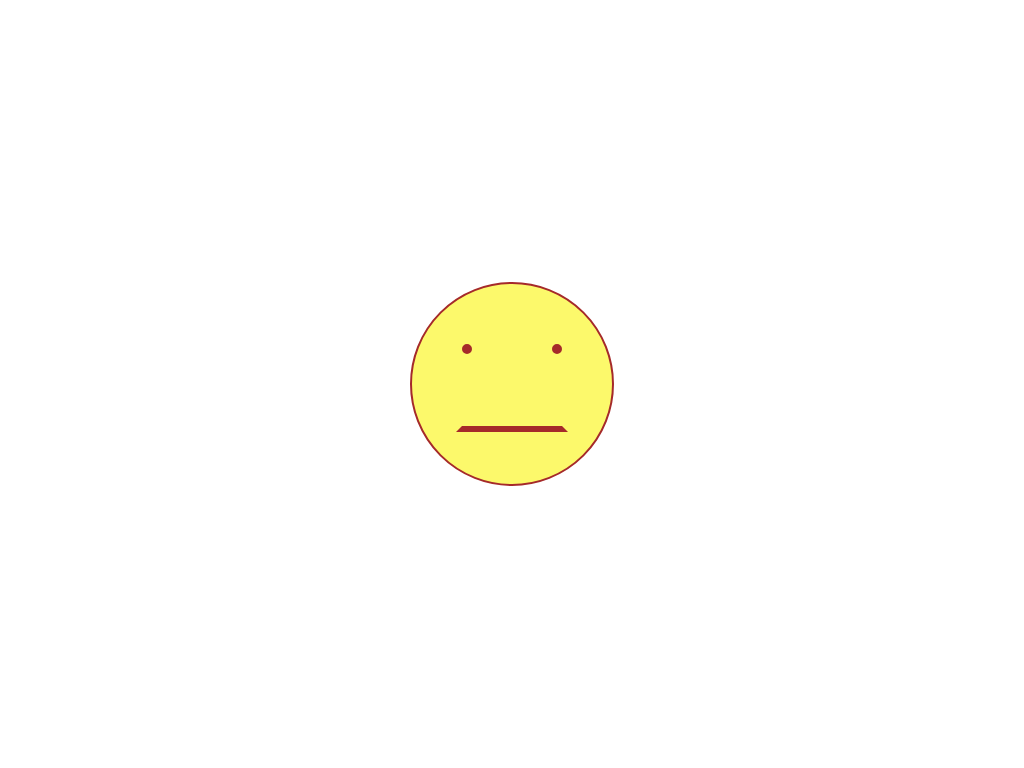

Write the HTML and CSS that draws this image.

<!DOCTYPE html>
<html lang="en">

<head>
    <meta charset="UTF-8">
    <meta name="viewport" content="width=device-width, initial-scale=1.0">
    <title>smily</title>
</head>

<body>
    <div class="smily">
        <div class="eyes"></div>
        <div class="lips"></div>
    </div>
</body>
<style>
    body {
        padding: 0;
        margin: 0;
    }

    .smily{
        position:absolute;
        top:50%;
        left:50%;
        transform:translate(-50%,-50%);
        width:200px;
        height:200px;
        background-color:#fcf96b;
        border-radius:50%;
        border:2px solid brown;

    }
    .eyes:before{
        content:' ';
        position: absolute;
        background-color: brown;
        top:30%;
        left:25%;
        border:2px solid brown;
        border-radius:50%;
        height:6px;
        width:6px;
    }
    .eyes:after{
        content:' ';
        position: absolute;
        background-color: brown;
        top:30%;
        right:25%;
        border:2px solid brown;
        border-radius:50%;
        height:6px;
        width:6px;
        transition:all 0.5s;

    }
    .lips{
        position:absolute;
        height:100px;
        width:100px;
        border:6px solid transparent;
        left:50%;
        top:18%;
        border-bottom:6px solid brown;
        transform:translateX(-50%);
    }

    .smily:hover .eyes:before{
        height:10px;
        width:8px;
    }

    .smily:hover .eyes:after{
        height:10px;
        width:8px;
    }

    .smily:hover .lips{
        border-radius:50%;
        width:120px;
    }

</style>

</html>